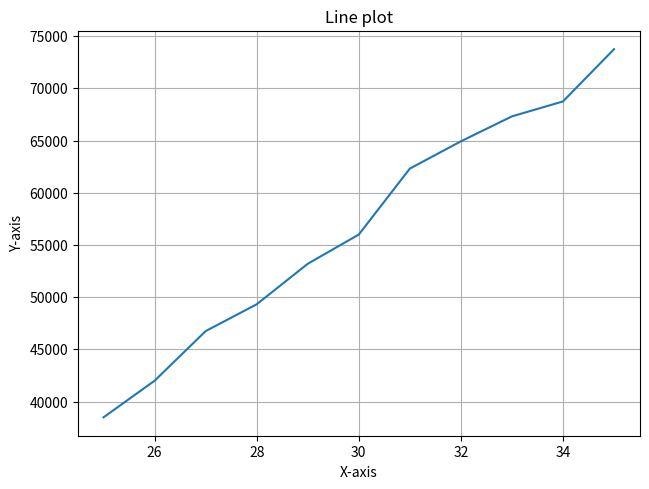

This chart was generated by the following Python code:
from matplotlib import pyplot as plt

dev_x = [25,26,27,28,29,30,31,32,33,34,35]
dev_y= [38496,42000,46752,49320,53200,56000,62316,64928,67317,68748,73752]

plt.plot(dev_x,dev_y)
plt.title("Line plot")
plt.grid()
plt.tight_layout()
plt.xlabel("X-axis")
plt.ylabel("Y-axis")
plt.show()